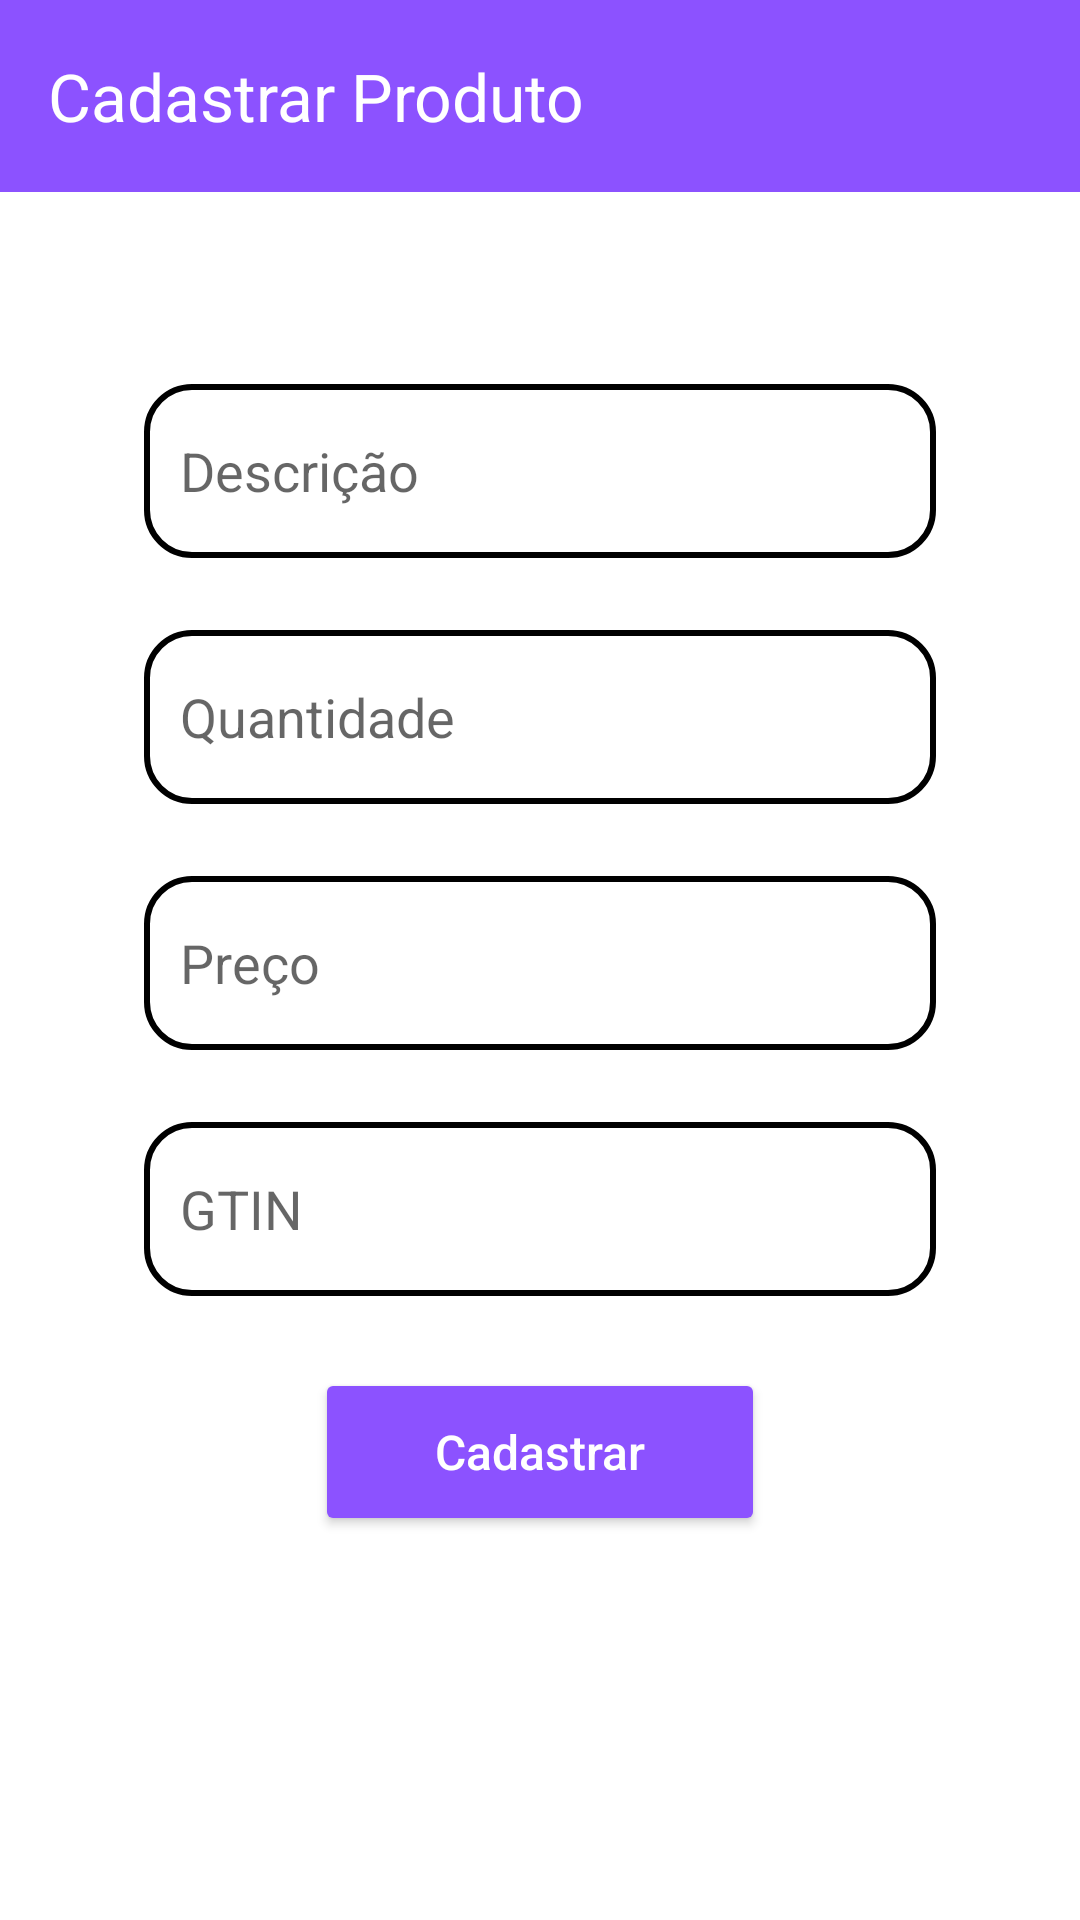

This screen was rendered from an Android layout file. Write that file and the resources it references.
<!-- AndroidManifest.xml: application theme Theme.Projeto -->
<!-- res/layout/activity_cadastra_produto.xml -->
<?xml version="1.0" encoding="utf-8"?>
<androidx.constraintlayout.widget.ConstraintLayout xmlns:android="http://schemas.android.com/apk/res/android"
    xmlns:app="http://schemas.android.com/apk/res-auto"
    xmlns:tools="http://schemas.android.com/tools"
    android:layout_width="match_parent"
    android:layout_height="match_parent"
    tools:context="com.example.produto.ActivityCadastraProduto">

    <com.google.android.material.appbar.AppBarLayout
        android:id="@+id/appBarLayout"
        android:layout_width="match_parent"
        android:layout_height="wrap_content"
        android:theme="@style/AppTheme.AppBarOverlay"
        tools:ignore="MissingConstraints">

    <androidx.appcompat.widget.Toolbar
        android:id="@+id/toolbarCadastrar"
        android:layout_width="match_parent"
        android:layout_height="64sp"
        android:background="@color/botaoPadrao"
        app:popupTheme="@style/AppTheme.PopupOverlay"
        app:title="Cadastrar Produto"/>

    </com.google.android.material.appbar.AppBarLayout>

    <EditText
        android:id="@+id/textDesc"
        android:layout_width="264dp"
        android:layout_height="58dp"
        android:paddingLeft="12dp"
        android:hint="Descrição"
        android:background="@drawable/rounded_edittext"
        android:textColor="@android:color/black"
        android:textColorHint="#99000000"
        android:gravity="center|left"
        app:layout_constraintLeft_toLeftOf="parent"
        app:layout_constraintRight_toRightOf="parent"
        app:layout_constraintTop_toTopOf="parent"
        android:layout_marginTop="128sp"

        />

    <EditText
        android:id="@+id/textQuantidade"
        android:layout_width="264dp"
        android:layout_height="58dp"
        android:hint="Quantidade"
        android:paddingLeft="12dp"
        android:background="@drawable/rounded_edittext"
        android:inputType="number"
        android:textColor="@android:color/black"
        android:textColorHint="#99000000"
        android:gravity="center|left"
        app:layout_constraintRight_toRightOf="parent"
        app:layout_constraintLeft_toLeftOf="parent"
        app:layout_constraintTop_toBottomOf="@+id/textDesc"
        android:layout_marginTop="24dp"

        />

    <EditText
        android:id="@+id/textPreco"
        android:layout_width="264dp"
        android:layout_height="58dp"
        android:paddingLeft="12dp"
        android:hint="Preço"
        android:background="@drawable/rounded_edittext"
        android:inputType="numberDecimal"
        android:textColor="@android:color/black"
        android:textColorHint="#99000000"
        android:gravity="center|left"
        app:layout_constraintLeft_toLeftOf="parent"
        app:layout_constraintRight_toRightOf="parent"
        app:layout_constraintTop_toBottomOf="@+id/textQuantidade"
        android:layout_marginTop="24dp"

        />

    <EditText
        android:id="@+id/textGtin"
        android:layout_width="264dp"
        android:layout_height="58dp"
        android:paddingLeft="12dp"
        android:hint="GTIN"
        android:background="@drawable/rounded_edittext"
        android:inputType="number"
        android:textColor="@android:color/black"
        android:textColorHint="#99000000"
        android:gravity="center|left"
        app:layout_constraintLeft_toLeftOf="parent"
        app:layout_constraintRight_toRightOf="parent"
        app:layout_constraintTop_toBottomOf="@+id/textPreco"
        android:layout_marginTop="24dp"

        />

    <Button
        android:id="@+id/botaoCadastrar"
        android:text="Cadastrar"
        android:layout_width="150dp"
        android:layout_height="56dp"
        app:layout_constraintTop_toBottomOf="@id/textGtin"
        app:layout_constraintLeft_toLeftOf="parent"
        app:layout_constraintRight_toRightOf="parent"
        android:layout_marginTop="24dp"
        android:textSize="16sp"
        android:textColor="#ffffff"
        android:backgroundTint="@color/botaoPadrao"
        android:textAllCaps="false"
        />


</androidx.constraintlayout.widget.ConstraintLayout>
<!-- resources referenced by this layout -->
<resources>
  <color name="botaoPadrao">#8c52ff</color>
  <!-- drawable rounded_edittext (drawable) -->
  <?xml version="1.0" encoding="utf-8"?>
  <shape xmlns:android="http://schemas.android.com/apk/res/android"
      android:shape="rectangle"
      android:padding="10dp">
  
      <solid android:color="#FFFFFF" />
      <stroke android:width="2dp" android:color="#000000"/>
      <corners
          android:bottomRightRadius="15dp"
          android:bottomLeftRadius="15dp"
          android:topLeftRadius="15dp"
          android:topRightRadius="15dp" />
  </shape>
  <style name="AppTheme.AppBarOverlay" parent="ThemeOverlay.AppCompat.Dark.ActionBar" />
  <style name="AppTheme.PopupOverlay" parent="ThemeOverlay.AppCompat.Light" />
  <style name="Theme.Projeto" parent="Base.Theme.Projeto">
          <item name="android:windowBackground">@android:color/white</item>
      </style>
  <style name="Base.Theme.Projeto" parent="Theme.Material3.DayNight.NoActionBar">
          
          
      </style>
</resources>
